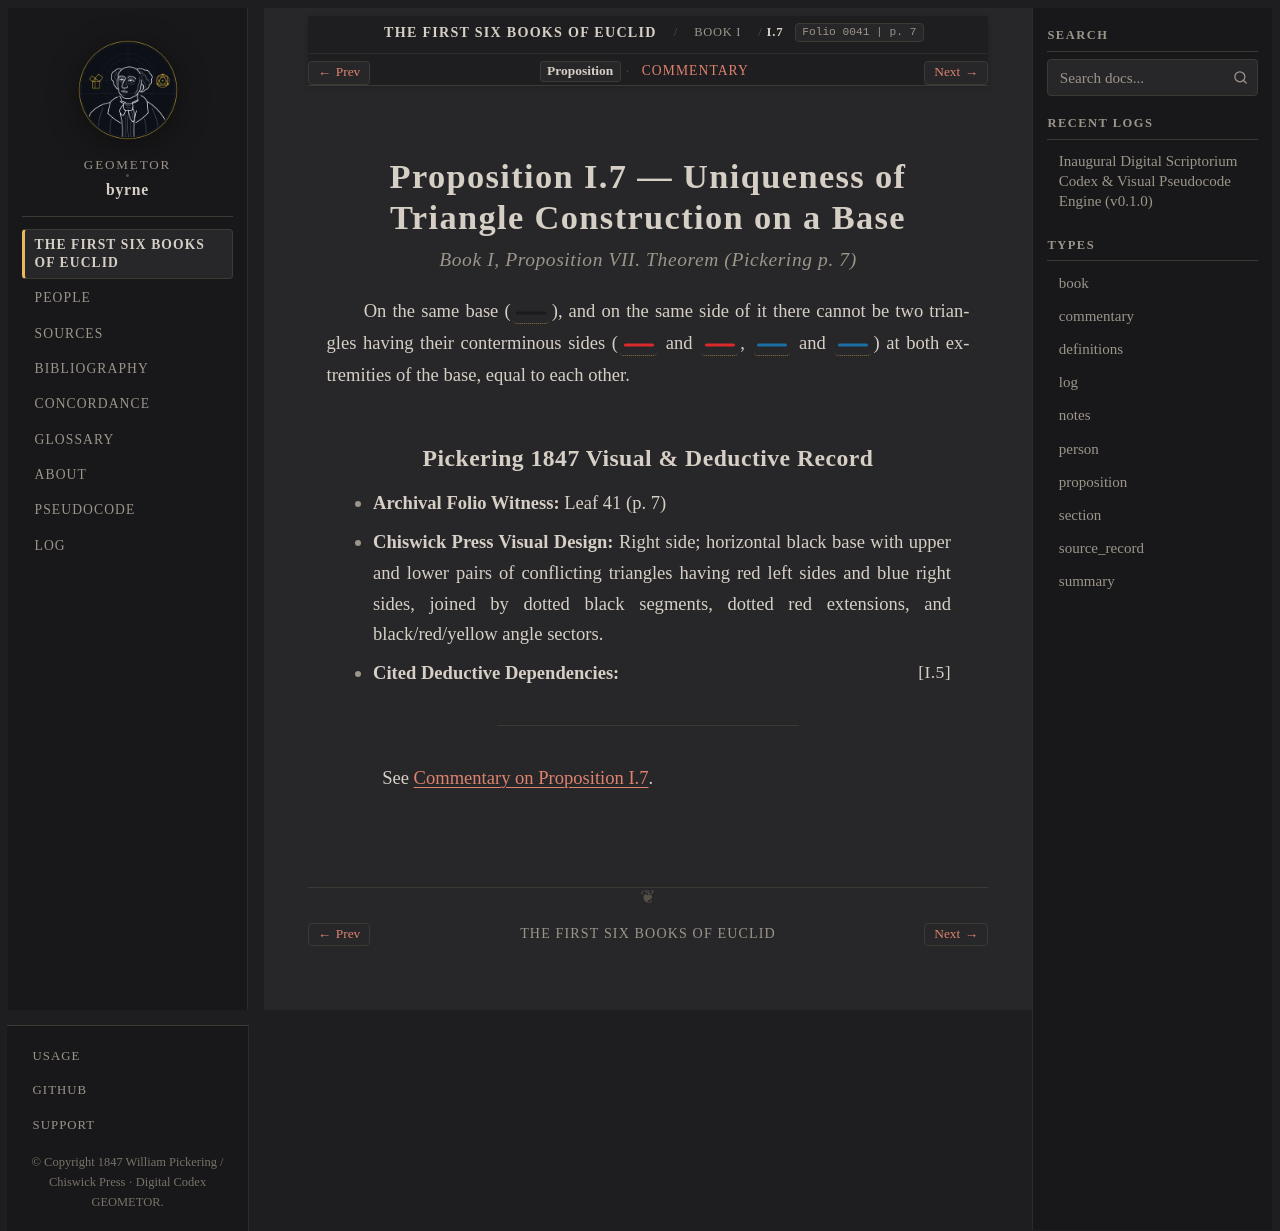

repository: geometor/byrne · page: coloured_euclid/book-i/07/index.html · generator: sphinx

:canonical_id: I.7
:book: I
:proposition: 7
:order: 7
:type: proposition
:title: Proposition I.7 — Uniqueness of Triangle Construction on a Base
:folio: 0041
:page: 7

.. _byrne-i-7:

.. folio:: 0041
   :page: 7

Proposition I.7 — Uniqueness of Triangle Construction on a Base
===============================================================

.. rubric:: Book I, Proposition VII. Theorem (*Pickering p. 7*)

On the same base (:byrne-line:`black solid`), and on the same side of it there cannot be two triangles having their conterminous sides (:byrne-line:`red solid` and :byrne-line:`red solid`, :byrne-line:`blue solid` and :byrne-line:`blue solid`) at both extremities of the base, equal to each other.

Pickering 1847 Visual & Deductive Record
----------------------------------------

* **Archival Folio Witness:** Leaf 41 (p. 7)
* **Chiswick Press Visual Design:** Right side; horizontal black base with upper and lower pairs of conflicting triangles having red left sides and blue right sides, joined by dotted black segments, dotted red extensions, and black/red/yellow angle sectors.
* **Cited Deductive Dependencies:** :just:`I.5`

----

See :ref:`Commentary on Proposition I.7 <byrne-i-7-commentary>`.

.. toctree::
   :hidden:

   commentary
